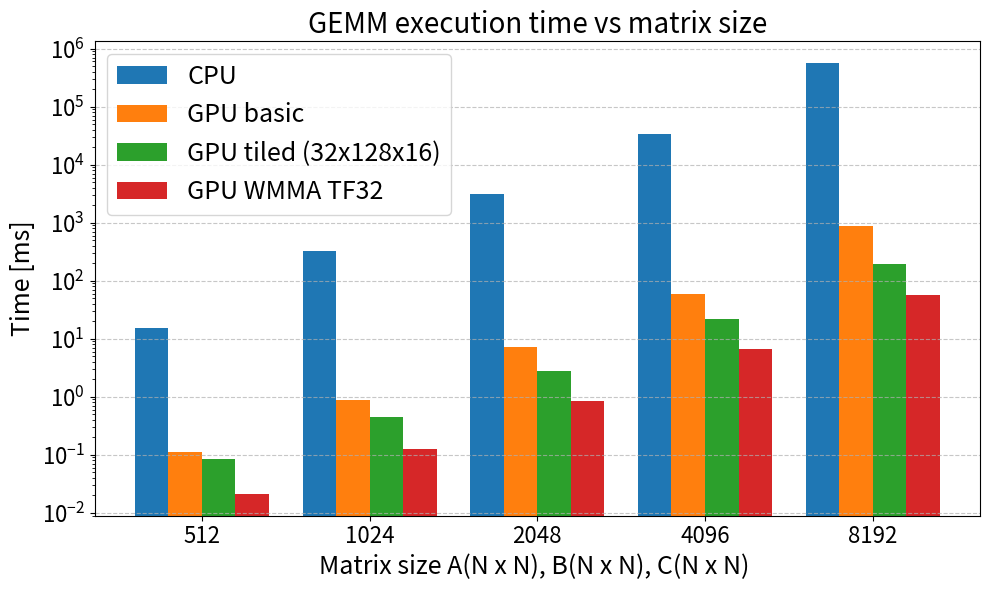
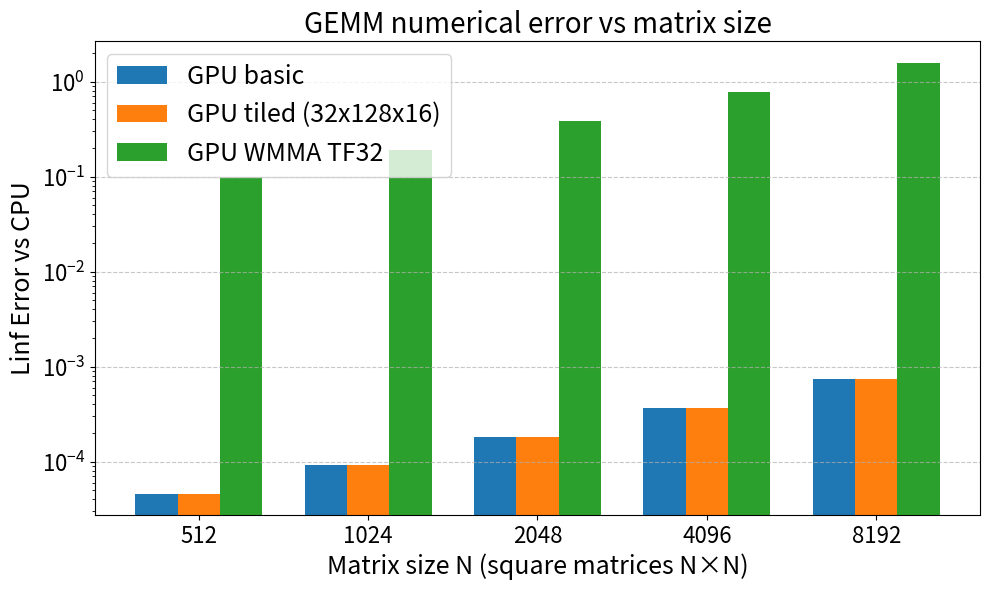

Source code (Python) for these figures, in order:
import numpy as np
import matplotlib as mpl
import matplotlib.pyplot as plt
from matplotlib.ticker import MultipleLocator

mpl.rcParams.update({
    "axes.titlesize": 20,
    "axes.labelsize": 18,
    "xtick.labelsize": 16,
    "ytick.labelsize": 16,
    "legend.fontsize": 18,
})

def save_both(basename):
    """Save current figure as both PNG and PDF."""
    plt.savefig(f"{basename}.png", dpi=600, bbox_inches="tight")
    plt.savefig(f"{basename}.pdf", bbox_inches="tight")


matrix_sizes = [512, 1024, 2048, 4096, 8192]

# Execution times in milliseconds
cpu_times = [
    15.357913,
    330.292115,
    3168.983839,
    33123.290196,
    567238.682415,
]

gpu_basic_times = [
    0.111172,
    0.877801,
    7.093604,
    58.072002,
    861.143680,
]

gpu_tiled_times = [
    0.084544,
    0.455323,
    2.834737,
    22.217420,
    193.184317,
]

gpu_wmma_times = [
    0.021012,
    0.123600,
    0.857015,
    6.687281,
    56.672441,
]

# Error data (Linf norm vs CPU)
gpu_basic_error = [
    0.000046,
    0.000092,
    0.000183,
    0.000366,
    0.000732,
]

gpu_tiled_error = [
    0.000046,
    0.000092,
    0.000183,
    0.000366,
    0.000732,
]

gpu_wmma_error = [
    0.099121,
    0.191711,
    0.380005,
    0.767578,
    1.572754,
]


x = np.arange(len(matrix_sizes))
plt.figure(figsize=(10, 6))
ax1 = plt.gca()

ax1.set_yscale("log")

bar_width = 0.2

ax1.bar(x - 1.5*bar_width, cpu_times,
        width=bar_width, label="CPU")
ax1.bar(x - 0.5*bar_width, gpu_basic_times,
        width=bar_width, label="GPU basic")
ax1.bar(x + 0.5*bar_width, gpu_tiled_times,
        width=bar_width, label="GPU tiled (32x128x16)")
ax1.bar(x + 1.5*bar_width, gpu_wmma_times,
        width=bar_width, label="GPU WMMA TF32")

ax1.set_xticks(x)
ax1.set_xticklabels(matrix_sizes)
ax1.set_xlabel("Matrix size A(N x N), B(N x N), C(N x N) ")
ax1.set_ylabel("Time [ms]")
ax1.set_title("GEMM execution time vs matrix size")
ax1.grid(axis="y", linestyle="--", alpha=0.7)
ax1.legend(loc="upper left")

plt.tight_layout()
save_both("gemm_execution_times")



# Error plot
plt.figure(figsize=(10, 6))
ax2 = plt.gca()

ax2.set_yscale("log")

bar_width = 0.25

ax2.bar(x - bar_width, gpu_basic_error,
        width=bar_width, label="GPU basic")
ax2.bar(x, gpu_tiled_error,
        width=bar_width, label="GPU tiled (32x128x16)")
ax2.bar(x + bar_width, gpu_wmma_error,
        width=bar_width, label="GPU WMMA TF32")

ax2.set_xticks(x)
ax2.set_xticklabels(matrix_sizes)
ax2.set_xlabel("Matrix size N (square matrices N×N)")
ax2.set_ylabel("Linf Error vs CPU")
ax2.set_title("GEMM numerical error vs matrix size")
ax2.grid(axis="y", linestyle="--", alpha=0.7)
ax2.legend(loc="upper left")

plt.tight_layout()
save_both("gemm_error")
